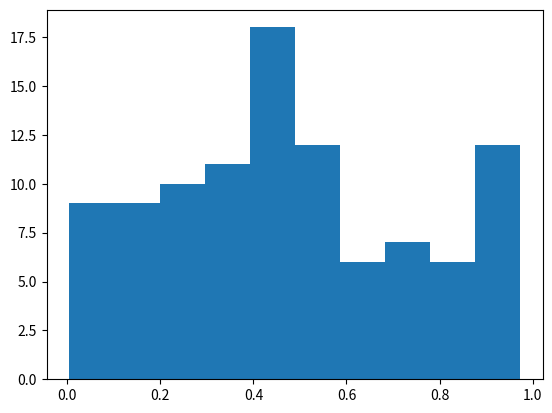

Python code for this plot:
%matplotlib inline
import numpy as np
import matplotlib.pyplot as plt

# Plasma Simulation 62
def sim():
    x = np.random.rand(100)
    plt.hist(x)
    
if __name__ == '__main__':
    sim()
